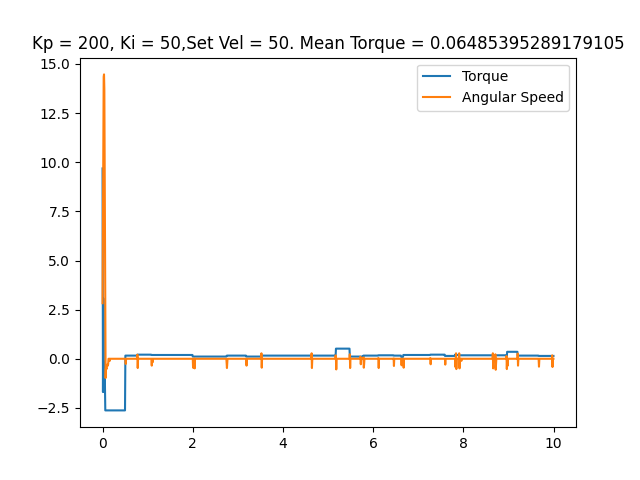

The table this chart was drawn from, first rows:
time, angular speed, torque, linear speed
0.0003567, 2.827, 9.684, 0
0.009723, 6.877, -1.692, 0
0.0183, 10.58, 3.078, 0
0.02561, 14.35, -0.06445, 0
0.03302, 14.47, -0.2578, 0
0.04016, 13.72, -1.692, 0
0.04714, 10.05, -0.2417, 0
0.05422, 7.138, -1.45, 0
0.06126, 2.985, -2.626, 0
0.06838, -0.9774, -2.626, 0
0.07539, -0.4712, -2.626, 0
0.08245, -0.4712, -2.626, 0
0.08946, -0.5236, -2.626, 0
0.09655, -0.3665, -2.626, 0
0.1038, -0.2967, -2.626, 0
0.1107, -0.3665, -2.626, 0
0.1178, -0.3316, -2.626, 0
0.1249, -0.2793, -2.626, 0
0.132, 0.0, -2.626, 0
0.1391, 0.0, -2.626, 0
0.1462, 0.0, -2.626, 0
0.1533, 0.0, -2.626, 0
0.1603, -0.1047, -2.626, 0
0.1672, 0.0, -2.626, 0
0.1742, 0.0, -2.626, 0
0.1811, 0.0, -2.626, 0
0.1881, 0.0, -2.626, 0
0.1951, 0.0, -2.626, 0
0.2021, 0.0, -2.626, 0
0.2091, 0.0, -2.626, 0
0.2164, 0.0, -2.626, 0
0.2234, 0.0, -2.626, 0
0.2304, 0.0, -2.626, 0
0.2374, 0.0, -2.626, 0
0.2443, 0.0, -2.626, 0
0.2514, 0.0, -2.626, 0
0.2583, 0.0, -2.626, 0
0.2653, 0.0, -2.626, 0
0.2724, 0.0, -2.626, 0
0.2793, 0.0, -2.626, 0
0.2863, 0.0, -2.626, 0
0.2933, 0.0, -2.626, 0
0.3002, 0.0, -2.626, 0
0.3072, 0.0, -2.626, 0
0.314, 0.0, -2.626, 0
0.3222, 0.0, -2.626, 0
0.3301, 0.0, -2.626, 0
0.3383, 0.0, -2.626, 0
0.3462, 0.0, -2.626, 0
0.3543, 0.0, -2.626, 0
0.362, 0.0, -2.626, 0
0.3701, 0.0, -2.626, 0
0.3779, 0.0, -2.626, 0
0.3859, 0.0, -2.626, 0
0.3937, 0.0, -2.626, 0
0.4016, 0.0, -2.626, 0
0.4094, 0.0, -2.626, 0
0.417, 0.0, -2.626, 0
0.4253, 0.0, -2.626, 0
0.4338, 0.0, -2.626, 0
... 1,347 more rows
